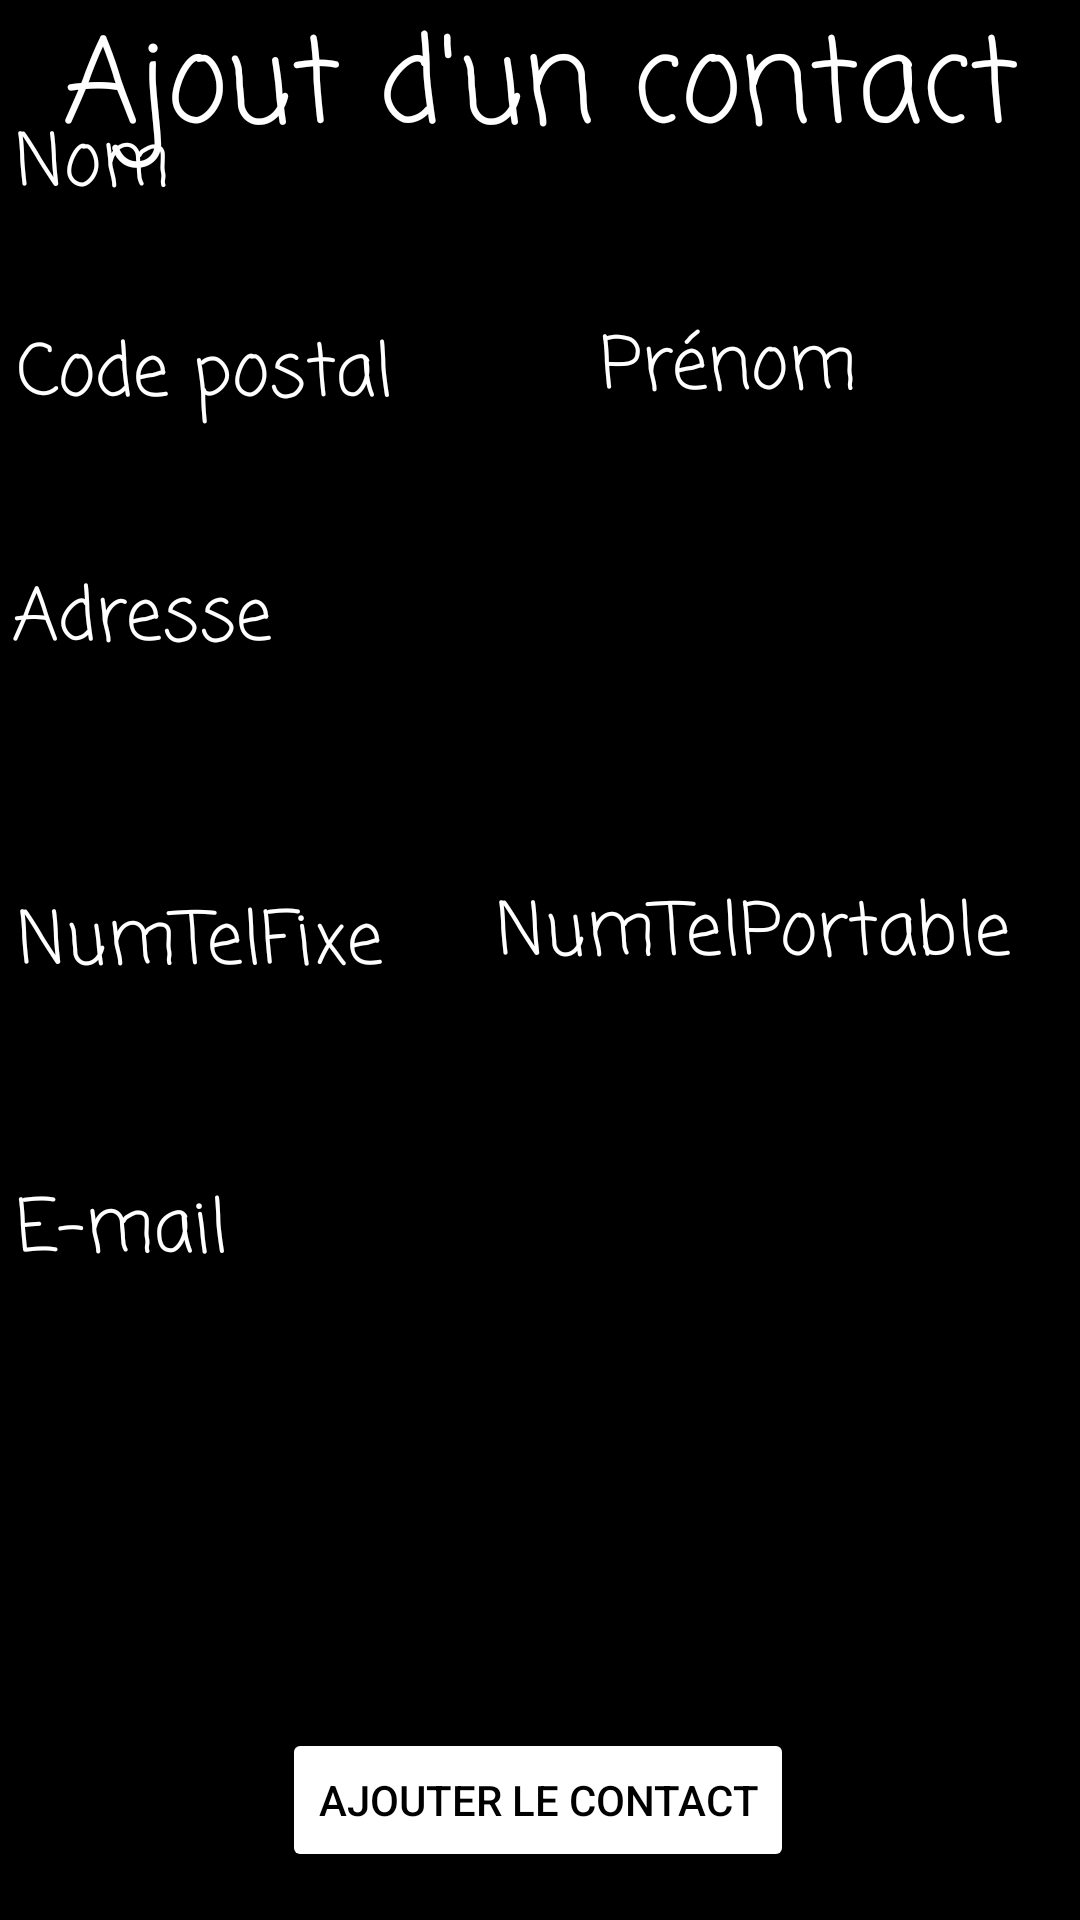

Android layout source for this screen:
<!-- AndroidManifest.xml: application theme Theme.ProjetContact -->
<!-- res/layout/ajoutcontact.xml -->
<?xml version="1.0" encoding="utf-8"?>
<androidx.constraintlayout.widget.ConstraintLayout xmlns:android="http://schemas.android.com/apk/res/android"
    xmlns:app="http://schemas.android.com/apk/res-auto"
    xmlns:tools="http://schemas.android.com/tools"
    android:layout_width="match_parent"
    android:layout_height="match_parent"
    android:background="@color/black"
    tools:context=".MainActivity">

    <TextView
        android:id="@+id/textView"
        android:layout_width="wrap_content"
        android:layout_height="wrap_content"
        android:layout_weight="1"
        android:fontFamily="casual"
        android:text="Ajout d'un contact"
        android:textColor="#FFFFFF"
        android:textSize="39sp"
        app:layout_constraintEnd_toEndOf="parent"
        app:layout_constraintStart_toStartOf="parent"
        app:layout_constraintTop_toTopOf="parent" />


    <Button
        android:id="@+id/button"
        android:layout_width="wrap_content"
        android:layout_height="wrap_content"
        android:layout_marginBottom="16dp"
        android:backgroundTint="@color/white"
        android:text="Ajouter le contact"
        android:textColor="@color/black"
        app:layout_constraintBottom_toBottomOf="parent"
        app:layout_constraintEnd_toEndOf="parent"
        app:layout_constraintHorizontal_bias="0.497"
        app:layout_constraintStart_toStartOf="parent" />

    <EditText
        android:id="@+id/textcp"
        android:layout_width="142dp"
        android:layout_height="53dp"
        android:layout_marginBottom="424dp"
        android:layout_weight="1"
        android:ems="10"
        android:fontFamily="casual"
        android:inputType="textPersonName"
        android:text="Code postal"
        android:textColor="@color/white"
        android:textSize="24dp"
        app:layout_constraintBottom_toTopOf="@+id/button"
        app:layout_constraintEnd_toEndOf="parent"
        app:layout_constraintHorizontal_bias="0.007"
        app:layout_constraintStart_toStartOf="parent"
        app:layout_constraintTop_toBottomOf="@+id/textView"
        app:layout_constraintVertical_bias="0.965" />

    <EditText
        android:id="@+id/textNTF"
        android:layout_width="142dp"
        android:layout_height="53dp"
        android:layout_marginBottom="236dp"
        android:layout_weight="1"
        android:ems="10"
        android:fontFamily="casual"
        android:inputType="textPersonName"
        android:text="NumTelFixe"
        android:textColor="@color/white"
        android:textSize="24dp"
        app:layout_constraintBottom_toTopOf="@+id/button"
        app:layout_constraintEnd_toEndOf="parent"
        app:layout_constraintHorizontal_bias="0.007"
        app:layout_constraintStart_toStartOf="parent" />

    <EditText
        android:id="@+id/textmail"
        android:layout_width="221dp"
        android:layout_height="54dp"
        android:layout_marginBottom="140dp"
        android:layout_weight="1"
        android:ems="10"
        android:fontFamily="casual"
        android:inputType="textPersonName"
        android:text="E-mail"
        android:textColor="@color/white"
        android:textSize="24dp"
        app:layout_constraintBottom_toTopOf="@+id/button"
        app:layout_constraintEnd_toEndOf="parent"
        app:layout_constraintHorizontal_bias="0.01"
        app:layout_constraintStart_toStartOf="parent" />

    <EditText
        android:id="@+id/textNTP"
        android:layout_width="186dp"
        android:layout_height="60dp"
        android:layout_marginBottom="236dp"
        android:layout_weight="1"
        android:ems="10"
        android:fontFamily="casual"
        android:inputType="textPersonName"
        android:text="NumTelPortable"
        android:textColor="@color/white"
        android:textSize="24dp"
        app:layout_constraintBottom_toTopOf="@+id/button"
        app:layout_constraintEnd_toEndOf="parent"
        app:layout_constraintHorizontal_bias="0.928"
        app:layout_constraintStart_toStartOf="parent" />

    <EditText
        android:id="@+id/textadresse"
        android:layout_width="409dp"
        android:layout_height="51dp"
        android:layout_marginBottom="344dp"
        android:layout_weight="1"
        android:ems="10"
        android:fontFamily="casual"
        android:inputType="textPersonName"
        android:text="Adresse"
        android:textColor="@color/white"
        android:textSize="24dp"
        app:layout_constraintBottom_toTopOf="@+id/button"
        app:layout_constraintEnd_toEndOf="parent"
        app:layout_constraintHorizontal_bias="0.0"
        app:layout_constraintStart_toStartOf="parent" />


    <EditText
        android:id="@+id/textprenom"
        android:layout_width="142dp"
        android:layout_height="53dp"
        android:layout_marginTop="36dp"
        android:layout_weight="1"
        android:ems="10"
        android:fontFamily="casual"
        android:inputType="textPersonName"
        android:text="Prénom"
        android:textColor="@color/white"
        android:textSize="24dp"
        app:layout_constraintEnd_toEndOf="parent"
        app:layout_constraintHorizontal_bias="0.899"
        app:layout_constraintStart_toStartOf="parent"
        app:layout_constraintTop_toBottomOf="@+id/textView" />

    <EditText
        android:id="@+id/textuser"
        android:layout_width="142dp"
        android:layout_height="53dp"
        android:layout_marginBottom="32dp"
        android:layout_weight="1"
        android:ems="10"
        android:fontFamily="casual"
        android:inputType="textPersonName"
        android:text="Nom"
        android:textColor="@color/white"
        android:textSize="24dp"
        app:layout_constraintBottom_toTopOf="@+id/textcp"
        app:layout_constraintEnd_toStartOf="@+id/textprenom"
        app:layout_constraintHorizontal_bias="0.02"
        app:layout_constraintStart_toStartOf="parent"
        app:layout_constraintTop_toBottomOf="@+id/textView"
        app:layout_constraintVertical_bias="0.679" />


</androidx.constraintlayout.widget.ConstraintLayout>
<!-- resources referenced by this layout -->
<resources>
  <style name="Theme.ProjetContact" parent="Theme.MaterialComponents.DayNight.DarkActionBar">
          
          <item name="colorPrimary">@color/purple_500</item>
          <item name="colorPrimaryVariant">@color/purple_700</item>
          <item name="colorOnPrimary">@color/white</item>
          
          <item name="colorSecondary">@color/teal_200</item>
          <item name="colorSecondaryVariant">@color/teal_700</item>
          <item name="colorOnSecondary">@color/black</item>
          
          <item name="android:statusBarColor" tools:targetApi="l">?attr/colorPrimaryVariant</item>
          
      </style>
  <!-- not gathered from this repository: default colours our renderer supplied (Android Studio template values) -->
  <color name="purple_500">#FF6200EE</color>
  <color name="purple_700">#FF3700B3</color>
  <color name="teal_200">#FF03DAC5</color>
  <color name="teal_700">#FF018786</color>
  <color name="black">#FF000000</color>
  <color name="white">#FFFFFFFF</color>
</resources>
